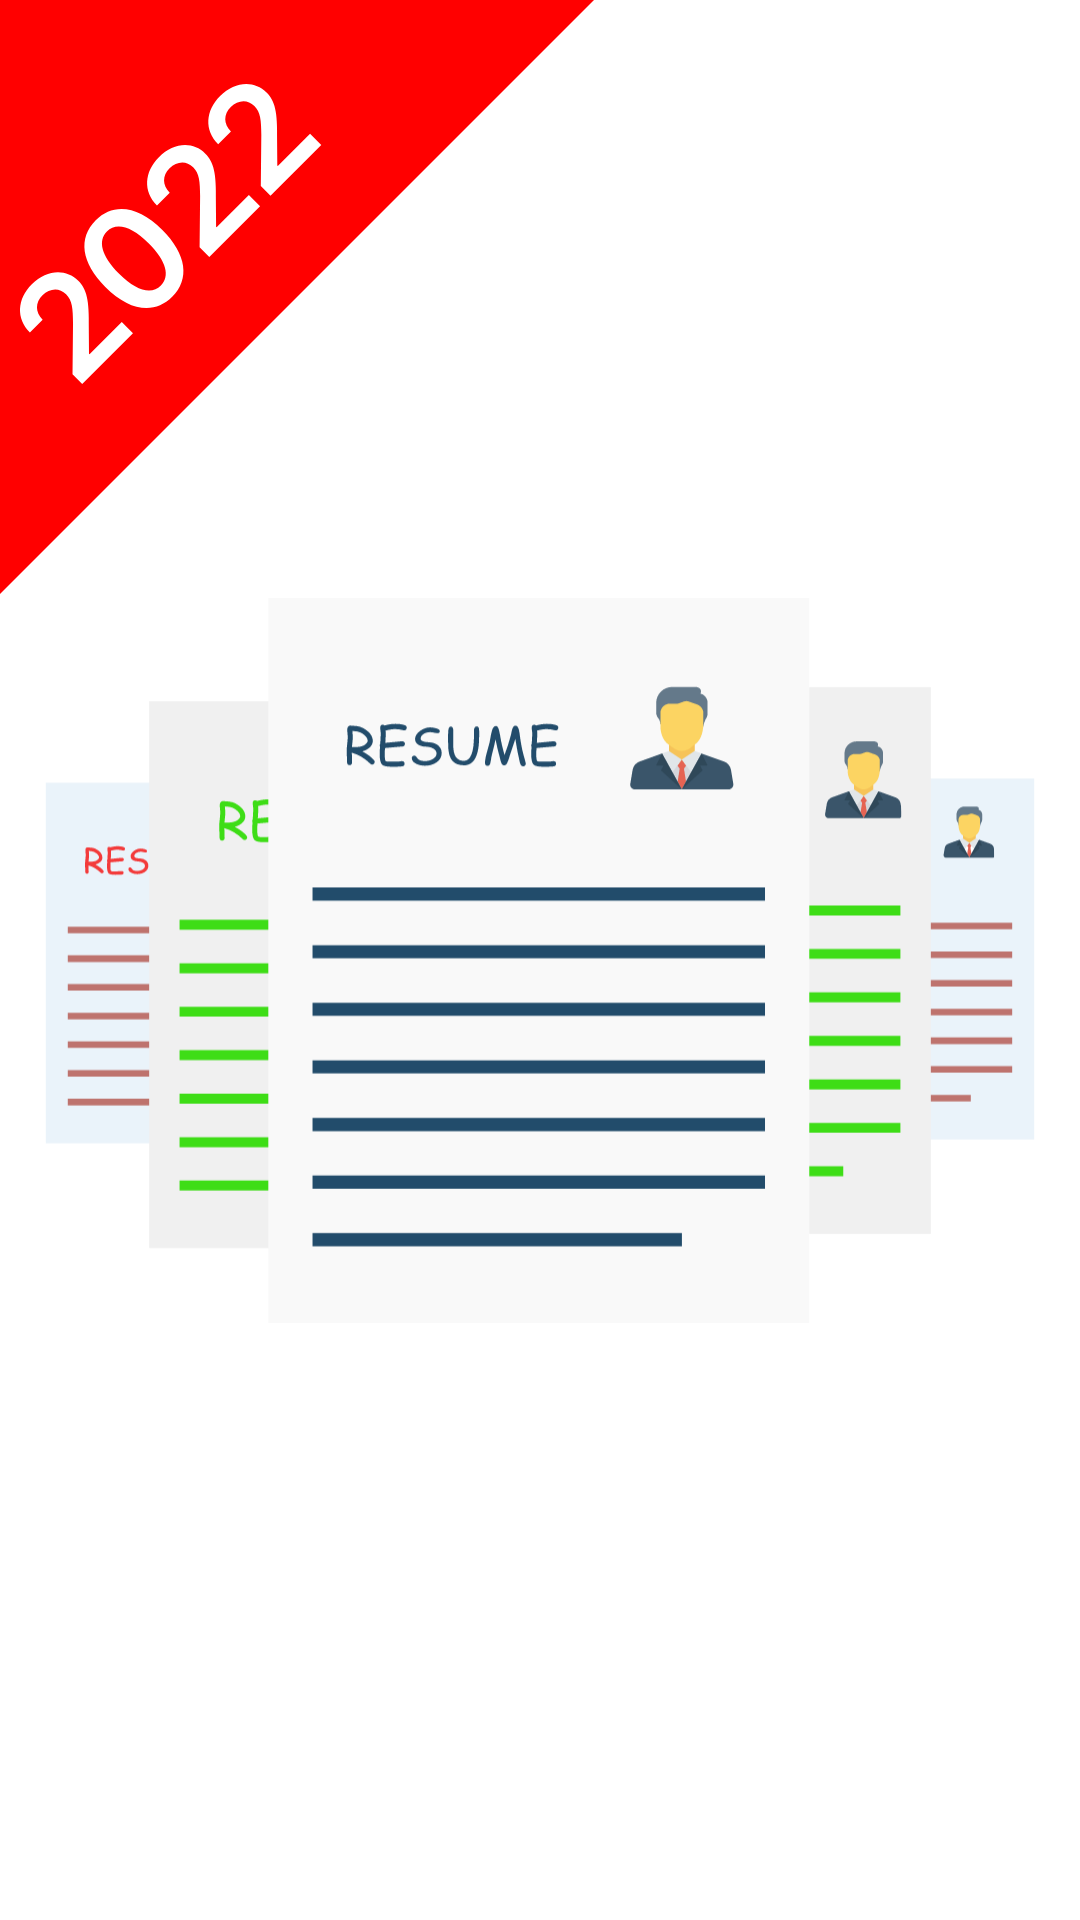

The Android layout XML behind this screen, and the referenced resources:
<!-- AndroidManifest.xml: activity theme Theme.ToknResumeBuilder.NoActionBar -->
<!-- res/layout/activity_splash_screen.xml -->
<?xml version="1.0" encoding="utf-8"?>
<androidx.constraintlayout.widget.ConstraintLayout xmlns:android="http://schemas.android.com/apk/res/android"
    xmlns:app="http://schemas.android.com/apk/res-auto"
    xmlns:tools="http://schemas.android.com/tools"
    android:layout_width="match_parent"
    android:layout_height="match_parent"
    android:background="@color/logo_bg"
    tools:context=".commonactivities.SplashScreenActivity">

    <ImageView
        android:id="@+id/imageView"
        android:layout_width="wrap_content"
        android:layout_height="wrap_content"
        app:layout_constraintStart_toStartOf="parent"
        app:layout_constraintTop_toTopOf="parent"
        app:srcCompat="@drawable/logo_2022" />

    <ImageView
        android:id="@+id/imageView2"
        android:layout_width="wrap_content"
        android:layout_height="wrap_content"
        app:layout_constraintBottom_toBottomOf="parent"
        app:layout_constraintEnd_toEndOf="parent"
        app:layout_constraintStart_toStartOf="parent"
        app:layout_constraintTop_toTopOf="parent"
        app:srcCompat="@drawable/logo" />
</androidx.constraintlayout.widget.ConstraintLayout>
<!-- resources referenced by this layout -->
<resources>
  <!-- drawable logo: vector/xml drawable (drawable, 67010 chars, omitted) -->
  <!-- drawable logo_2022 (drawable) -->
  <vector xmlns:android="http://schemas.android.com/apk/res/android"
      android:width="198dp"
      android:height="199dp"
      android:viewportWidth="198"
      android:viewportHeight="199">
    <path
        android:pathData="M-1,0H198L-1,199V0Z"
        android:fillColor="#FF0000"/>
    <path
        android:pathData="M27.403,127.994L44.326,111.071L40.589,107.335L29.838,118.086L29.669,117.917L29.597,109.336C29.79,99.934 28.874,96.367 26.09,93.582C21.955,89.448 15.567,89.786 10.601,94.752C5.708,99.645 5.274,106.154 9.963,110.842L14.217,106.588C11.698,104.069 11.71,100.899 14.169,98.44C16.52,96.09 19.701,95.776 22.028,98.102C24.089,100.163 24.306,102.887 24.342,107.793L24.173,124.764L27.403,127.994ZM57.399,98.938C63.365,92.996 62.22,84.74 54.121,76.64C46.069,68.589 37.837,67.516 31.907,73.446C25.977,79.376 27.05,87.584 35.101,95.66C43.189,103.747 51.445,104.892 57.399,98.938ZM53.627,95.165C50.553,98.239 45.539,97.082 39.621,91.14C33.751,85.246 32.57,80.232 35.632,77.17C38.705,74.097 43.719,75.278 49.613,81.148C55.543,87.078 56.712,92.08 53.627,95.165ZM69.765,85.632L86.687,68.71L82.951,64.974L72.199,75.725L72.031,75.556L71.958,66.974C72.151,57.573 71.235,54.005 68.451,51.221C64.317,47.087 57.929,47.424 52.963,52.39C48.069,57.284 47.636,63.792 52.324,68.481L56.579,64.226C54.06,61.707 54.072,58.537 56.531,56.078C58.881,53.728 62.063,53.415 64.389,55.741C66.45,57.802 66.667,60.526 66.703,65.432L66.535,82.402L69.765,85.632ZM90.166,65.23L107.089,48.308L103.352,44.572L92.601,55.323L92.433,55.154L92.36,46.572C92.553,37.171 91.637,33.604 88.853,30.819C84.719,26.685 78.33,27.023 73.365,31.988C68.471,36.882 68.037,43.39 72.726,48.079L76.981,43.824C74.462,41.305 74.474,38.135 76.932,35.677C79.283,33.326 82.465,33.013 84.791,35.339C86.852,37.4 87.069,40.124 87.105,45.03L86.936,62L90.166,65.23Z"
        android:fillColor="#ffffff"/>
  </vector>
  <style name="Theme.ToknResumeBuilder.NoActionBar">
          <item name="windowActionBar">false</item>
          <item name="windowNoTitle">true</item>
          <item name="android:windowContentTransitions">true</item>
      </style>
</resources>
